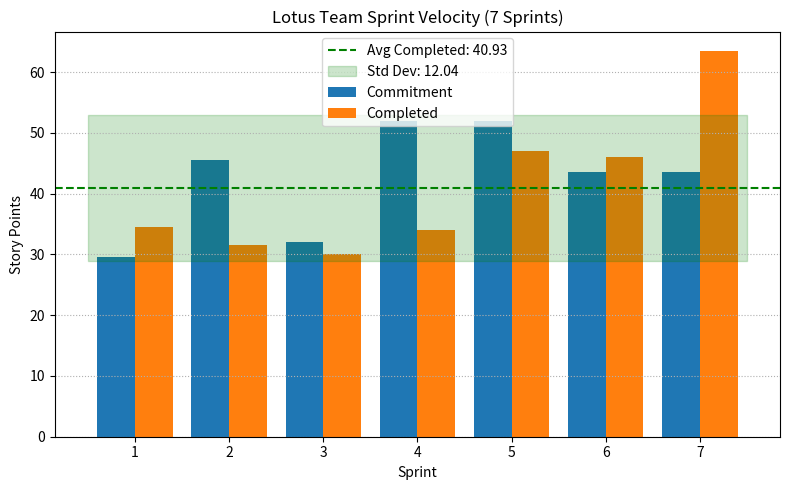
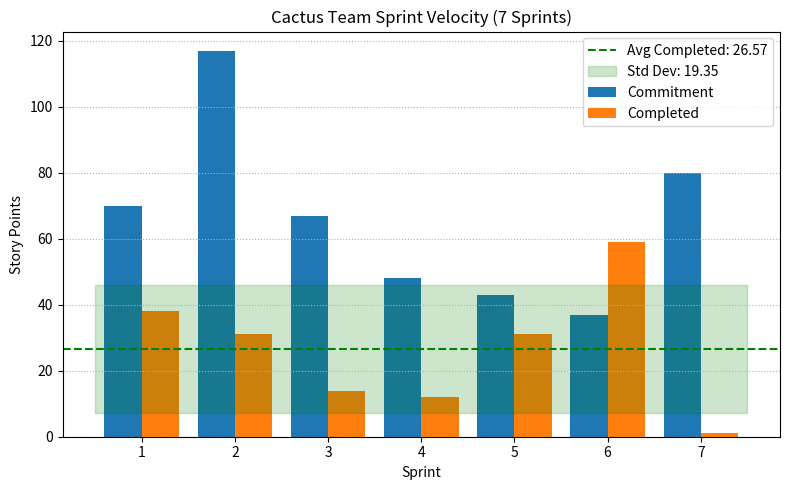
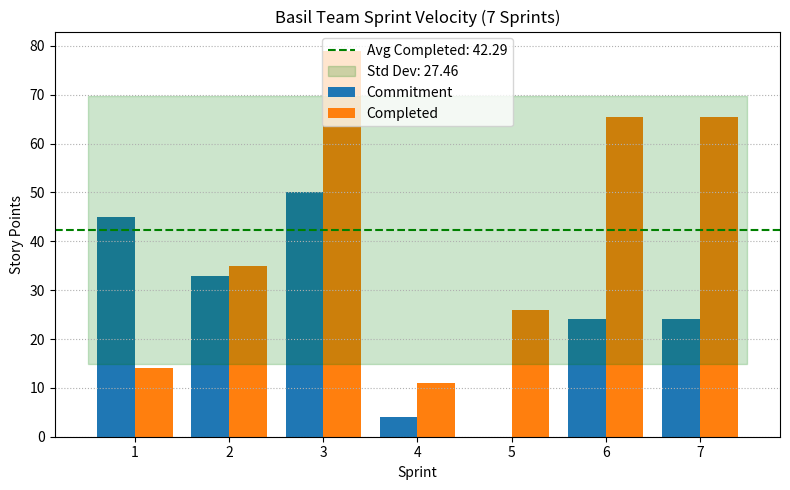

Python code for these plots, in order:
import pandas as pd
import matplotlib.pyplot as plt
import numpy as np

# --- Team Lotus data (7 sprints) ---
lotus_data = {
    "Sprint": [1, 2, 3, 4, 5, 6, 7],
    "Commitment": [29.5, 45.5, 32, 52, 52, 43.5, 43.5],
    "Completed": [34.5, 31.5, 30, 34, 47, 46, 63.5]
}
df_lotus = pd.DataFrame(lotus_data)

# --- Team Cactus data (7 sprints) ---
cactus_data = {
    "Sprint": [1, 2, 3, 4, 5, 6, 7],
    "Commitment": [70, 117, 67, 48, 43, 37, 80],
    "Completed": [38, 31, 14, 12, 31, 59, 1]
}
df_cactus = pd.DataFrame(cactus_data)

# --- Team Basil data (7 sprints) ---
basil_data = {
    "Sprint": [1, 2, 3, 4, 5, 6, 7],
    "Commitment": [45, 33, 50, 4, 0, 24, 24],
    "Completed": [14, 35, 79, 11, 26, 65.5, 65.5]
}
df_basil = pd.DataFrame(basil_data)

teams = {
    "Lotus": df_lotus,
    "Cactus": df_cactus,
    "Basil": df_basil
}

def plot_velocity_bars(df, team_name):
    """Plot side-by-side bars for Commitment and Completed along with the average and std deviation shading."""
    plt.figure(figsize=(8, 5))

    # Numeric x positions for the 7 sprints
    x = np.arange(len(df))
    bar_width = 0.4

    # Plot Commitment and Completed bars side-by-side
    plt.bar(x - bar_width/2, df['Commitment'], width=bar_width, label='Commitment')
    plt.bar(x + bar_width/2, df['Completed'], width=bar_width, label='Completed')

    # Calculate average and standard deviation for Completed across all 7 sprints
    avg_completed = df['Completed'].mean()
    std_completed = df['Completed'].std()

    # Draw horizontal line for the average Completed
    plt.axhline(y=avg_completed, color='green', linestyle='--',
                label=f'Avg Completed: {avg_completed:.2f}')

    # Shade the ±1 standard deviation region
    plt.fill_between(
        [x[0] - 0.5, x[-1] + 0.5],
        avg_completed - std_completed,
        avg_completed + std_completed,
        color='green', alpha=0.2,
        label=f'Std Dev: {std_completed:.2f}'
    )

    # Label the x-axis with sprint numbers and add labels/titles
    plt.xticks(x, df['Sprint'])
    plt.xlabel("Sprint")
    plt.ylabel("Story Points")
    plt.title(f"{team_name} Team Sprint Velocity (7 Sprints)")
    plt.legend()
    plt.grid(axis='y', linestyle=':')
    plt.tight_layout()
    plt.show()

# Generate plots for each team
for team_name, df in teams.items():
    plot_velocity_bars(df, team_name)
